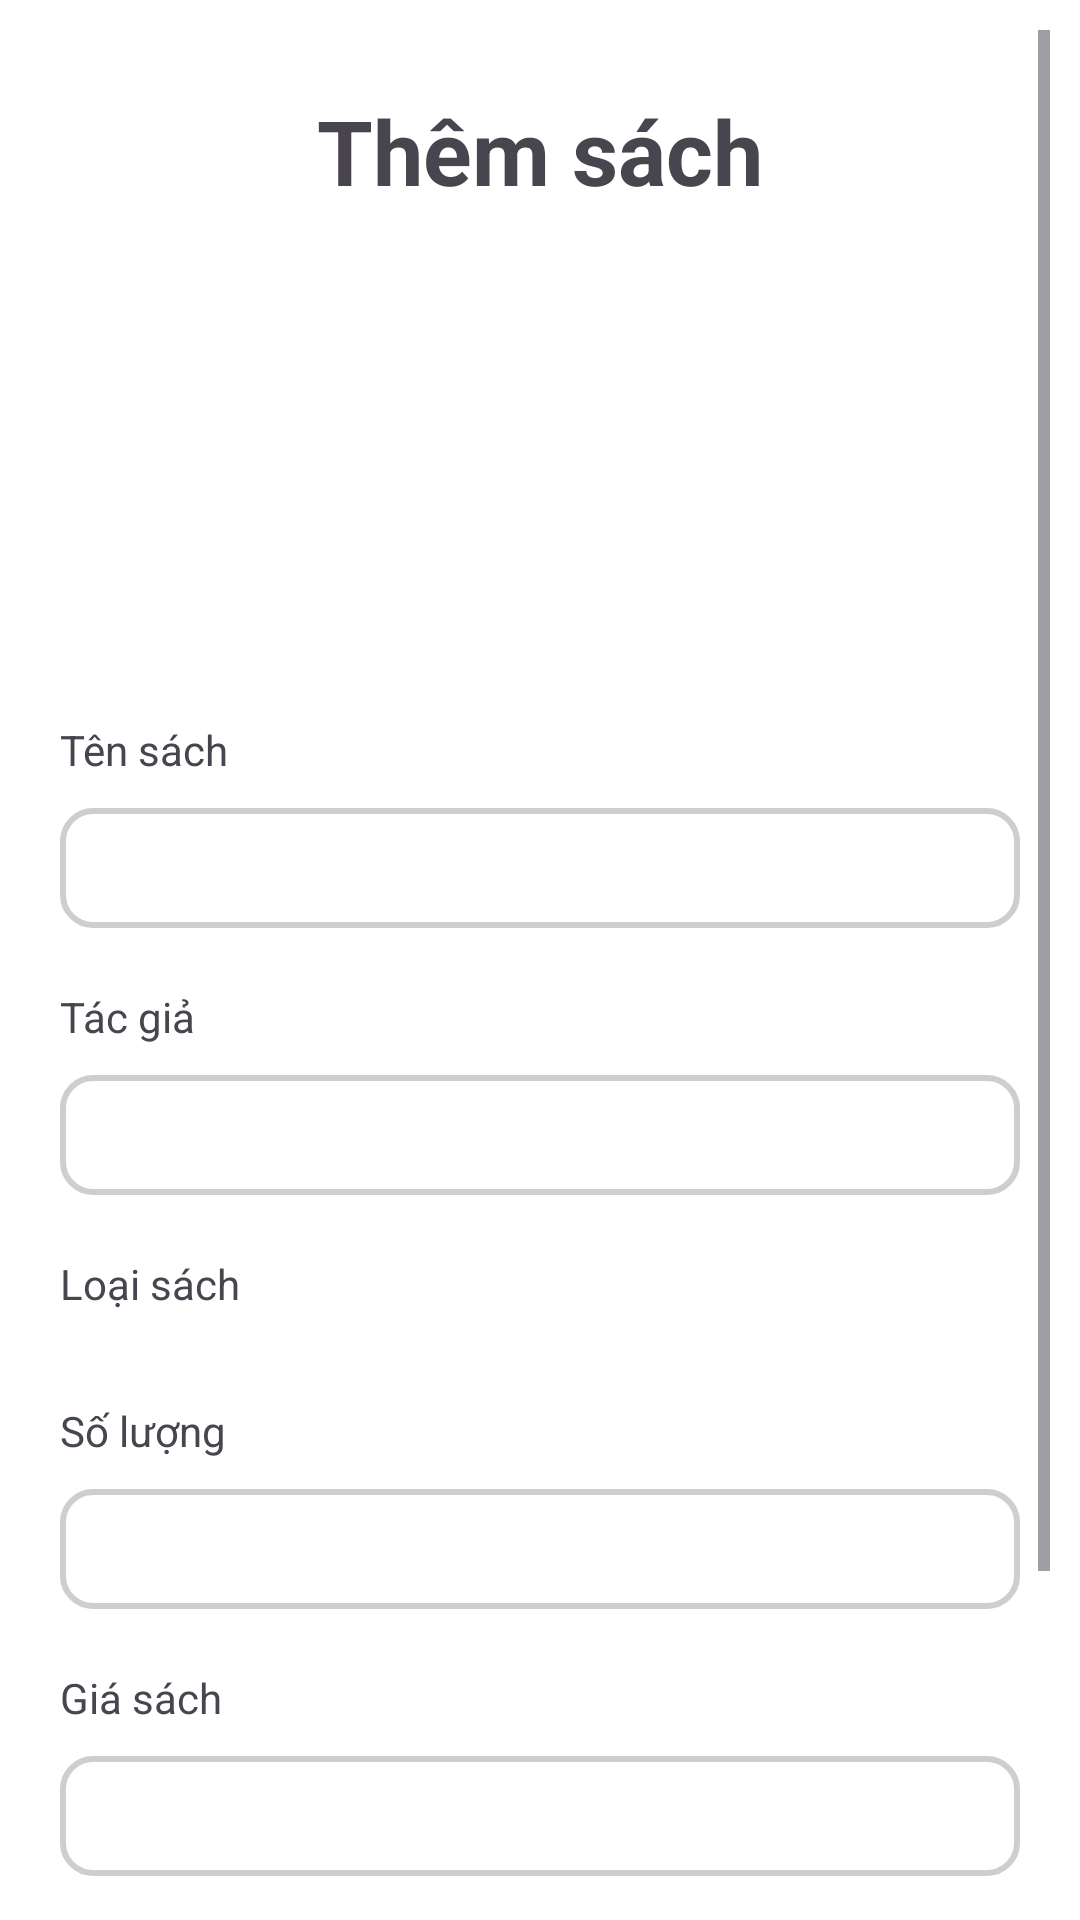

Write the Android layout XML for this screen, with the resource values it uses.
<!-- AndroidManifest.xml: application theme Theme.Nhom5_duan1 -->
<!-- res/layout/dialog_sach.xml -->
<?xml version="1.0" encoding="utf-8"?>
<ScrollView xmlns:android="http://schemas.android.com/apk/res/android"
    android:layout_width="match_parent"
    android:layout_height="match_parent"
    android:background="@color/white"
    android:padding="10dp">

    <LinearLayout
        android:layout_width="match_parent"
        android:layout_height="wrap_content"
        android:orientation="vertical">

        <TextView
            android:layout_width="match_parent"
            android:layout_height="wrap_content"
            android:layout_marginTop="20dp"
            android:gravity="center"
            android:text="Thêm sách"
            android:textSize="30sp"
            android:textStyle="bold" />

        <LinearLayout
            android:layout_width="match_parent"
            android:layout_height="120dp"
            android:layout_margin="20dp"
            android:orientation="horizontal">

            <ImageButton
                android:id="@+id/btn_layanh_sach"
                android:layout_width="wrap_content"
                android:layout_height="wrap_content"
                android:layout_margin="20dp"
                android:background="@color/white"
                android:importantForAccessibility="no"
                android:src="@drawable/image" />

            <ImageView
                android:id="@+id/imgPreviewSach"
                android:layout_width="150dp"
                android:layout_height="100dp"
                android:contentDescription="TODO"  />
        </LinearLayout>

        <LinearLayout
            android:layout_width="match_parent"
            android:layout_height="wrap_content"
            android:orientation="vertical"
            android:padding="10dp">

            <TextView
                android:layout_width="match_parent"
                android:layout_height="wrap_content"
                android:layout_marginBottom="10dp"
                android:text="Tên sách" />

            <EditText
                android:id="@+id/edtTenSach"
                android:layout_width="match_parent"
                android:layout_height="40dp"
                android:background="@drawable/back_edit_sach"
                android:padding="10dp"
                android:textColor="@color/black"
                android:textSize="20sp" />

        </LinearLayout>

        <LinearLayout
            android:layout_width="match_parent"
            android:layout_height="wrap_content"
            android:orientation="vertical"
            android:padding="10dp">

            <TextView
                android:layout_width="match_parent"
                android:layout_height="wrap_content"
                android:layout_marginBottom="10dp"
                android:text="Tác giả" />

            <EditText
                android:id="@+id/edtTacGia"
                android:layout_width="match_parent"
                android:layout_height="40dp"
                android:background="@drawable/back_edit_sach"
                android:padding="10dp"
                android:textColor="@color/black"
                android:textSize="20sp" />

        </LinearLayout>

        <LinearLayout
            android:layout_width="match_parent"
            android:layout_height="wrap_content"
            android:orientation="vertical"
            android:padding="10dp">

            <TextView
                android:layout_width="match_parent"
                android:layout_height="wrap_content"
                android:layout_marginBottom="10dp"
                android:text="Loại sách" />

            <Spinner
                android:id="@+id/spLoaiSach"
                android:layout_width="match_parent"
                android:layout_height="wrap_content"
                android:background="@drawable/back_edit_sach" />
        </LinearLayout>

        <LinearLayout
            android:layout_width="match_parent"
            android:layout_height="wrap_content"
            android:orientation="vertical"
            android:padding="10dp">

            <TextView
                android:layout_width="match_parent"
                android:layout_height="wrap_content"
                android:layout_marginBottom="10dp"
                android:text="Số lượng" />

            <EditText
                android:id="@+id/edtSoLuong"
                android:layout_width="match_parent"
                android:layout_height="40dp"
                android:background="@drawable/back_edit_sach"
                android:padding="10dp"
                android:textColor="@color/black"
                android:textSize="20sp" />

        </LinearLayout>

        <LinearLayout
            android:layout_width="match_parent"
            android:layout_height="wrap_content"
            android:orientation="vertical"
            android:padding="10dp">

            <TextView

                android:layout_width="match_parent"
                android:layout_height="wrap_content"
                android:layout_marginBottom="10dp"
                android:text="Giá sách" />

            <EditText
                android:id="@+id/edt_Gia_Sach"
                android:layout_width="match_parent"
                android:layout_height="40dp"
                android:background="@drawable/back_edit_sach"
                android:padding="10dp"
                android:textColor="@color/black"
                android:textSize="20sp" />

        </LinearLayout>
        <LinearLayout
            android:layout_width="match_parent"
            android:layout_height="wrap_content"
            android:orientation="vertical"
            android:padding="10dp">

            <TextView

                android:layout_width="match_parent"
                android:layout_height="wrap_content"
                android:layout_marginBottom="10dp"
                android:text="Năm xuất bản" />

            <EditText
                android:id="@+id/edt_namxb"
                android:layout_width="match_parent"
                android:layout_height="40dp"
                android:background="@drawable/back_edit_sach"
                android:padding="10dp"
                android:textColor="@color/black"
                android:textSize="20dp" />

        </LinearLayout>

        <Button
            android:id="@+id/btn_luu_sach"
            android:layout_width="wrap_content"
            android:layout_height="wrap_content"
            android:text="Thêm sách"
            android:layout_gravity="center" />

    </LinearLayout>
</ScrollView>
<!-- resources referenced by this layout -->
<resources>
  <!-- drawable back_edit_sach (drawable) -->
  <?xml version="1.0" encoding="utf-8"?>
  <shape xmlns:android="http://schemas.android.com/apk/res/android">
      <solid android:color="@color/white" />
      <corners android:radius="10dp"
  
          />
      <stroke
          android:width="2dp"
          android:color="#CECECE" />
  
  
  </shape>
  <style name="Theme.Nhom5_duan1" parent="Base.Theme.Nhom5_duan1" />
  <style name="Base.Theme.Nhom5_duan1" parent="Theme.Material3.DayNight.NoActionBar">
          
          
      </style>
  <!-- not gathered from this repository: default colours our renderer supplied (Android Studio template values) -->
  <color name="black">#FF000000</color>
  <color name="white">#FFFFFFFF</color>
</resources>
